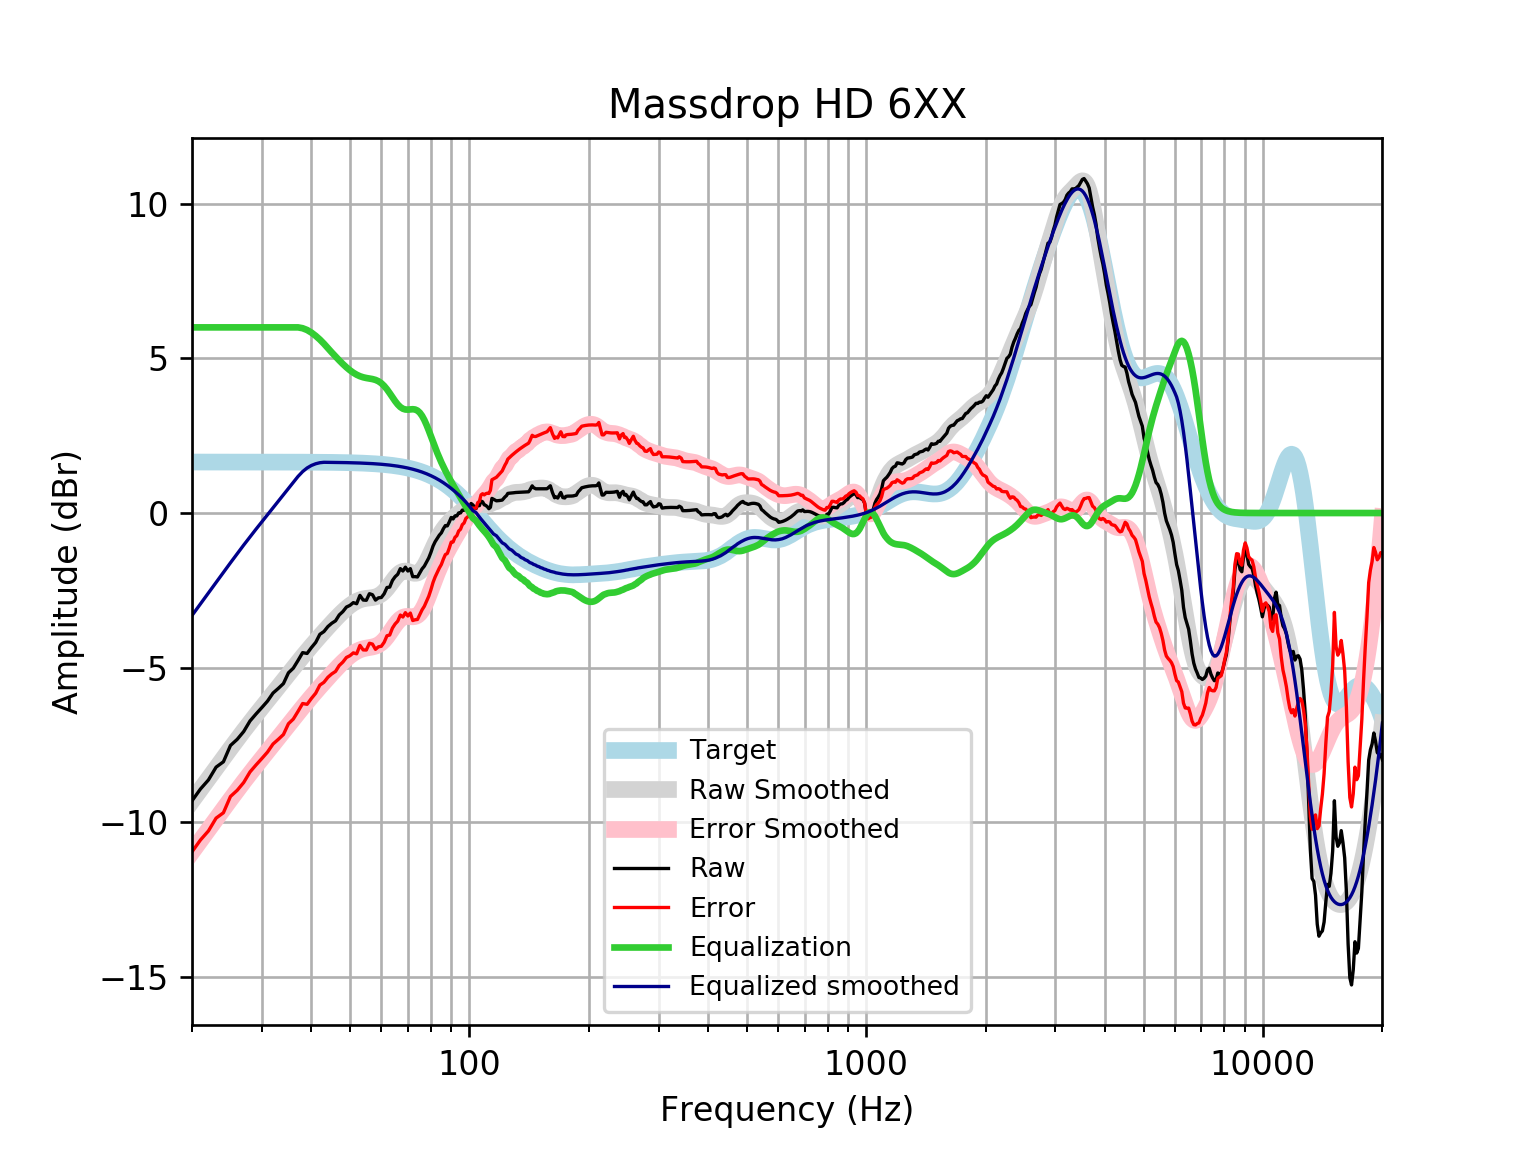

The file beside this chart, header and first rows:
frequency, raw, error, smoothed, error_smoothed, equalization, equalized_raw, equalized_smoothed, target
20, -9.301, -10.95, -9.311, -10.96, 6, -3.301, -3.311, 1.648
21, -8.92, -10.57, -8.94, -10.59, 6.0, -2.92, -2.94, 1.648
22, -8.626, -10.27, -8.584, -10.23, 6, -2.626, -2.584, 1.648
23, -8.212, -9.86, -8.244, -9.891, 6.0, -2.212, -2.244, 1.648
24, -8.038, -9.686, -7.918, -9.566, 6, -2.038, -1.918, 1.648
25, -7.513, -9.161, -7.608, -9.256, 6, -1.513, -1.608, 1.648
26, -7.313, -8.961, -7.313, -8.961, 6.0, -1.313, -1.313, 1.648
27, -7.06, -8.708, -7.034, -8.682, 6.0, -1.06, -1.034, 1.648
28, -6.721, -8.369, -6.771, -8.418, 6.0, -0.7212, -0.7705, 1.647
29, -6.494, -8.141, -6.521, -8.168, 6, -0.494, -0.521, 1.647
30, -6.286, -7.933, -6.284, -7.931, 6, -0.2856, -0.2838, 1.647
31, -6.078, -7.725, -6.056, -7.703, 6, -0.07765, -0.05647, 1.647
32, -5.819, -7.466, -5.837, -7.483, 6, 0.1812, 0.1635, 1.647
33, -5.667, -7.314, -5.622, -7.269, 6, 0.3325, 0.3778, 1.647
34, -5.511, -7.157, -5.413, -7.059, 6, 0.4889, 0.5874, 1.646
35, -5.164, -6.81, -5.208, -6.854, 6, 0.8361, 0.792, 1.646
36, -5.014, -6.66, -5.009, -6.655, 6.0, 0.9859, 0.9908, 1.645
37, -4.766, -6.411, -4.818, -6.463, 6, 1.234, 1.182, 1.645
38, -4.512, -6.156, -4.634, -6.279, 5.973, 1.461, 1.338, 1.644
39, -4.538, -6.182, -4.459, -6.103, 5.915, 1.377, 1.456, 1.644
40, -4.347, -5.99, -4.292, -5.935, 5.83, 1.483, 1.538, 1.643
41, -4.18, -5.823, -4.133, -5.775, 5.726, 1.545, 1.593, 1.642
42, -3.919, -5.56, -3.98, -5.621, 5.606, 1.687, 1.626, 1.641
43, -3.831, -5.471, -3.833, -5.473, 5.473, 1.642, 1.64, 1.64
44, -3.67, -5.309, -3.691, -5.329, 5.329, 1.659, 1.639, 1.639
45, -3.562, -5.199, -3.554, -5.191, 5.191, 1.628, 1.637, 1.637
46, -3.484, -5.119, -3.423, -5.058, 5.058, 1.575, 1.635, 1.635
47, -3.293, -4.927, -3.299, -4.933, 4.933, 1.639, 1.634, 1.633
48, -3.185, -4.816, -3.184, -4.816, 4.816, 1.631, 1.631, 1.631
49, -3.039, -4.668, -3.08, -4.709, 4.709, 1.67, 1.629, 1.629
50, -2.985, -4.611, -2.989, -4.615, 4.615, 1.63, 1.626, 1.626
51, -2.896, -4.519, -2.912, -4.535, 4.535, 1.639, 1.623, 1.623
52, -2.931, -4.55, -2.85, -4.47, 4.47, 1.54, 1.62, 1.62
53, -2.661, -4.277, -2.805, -4.421, 4.421, 1.76, 1.616, 1.616
54, -2.811, -4.423, -2.775, -4.387, 4.387, 1.576, 1.612, 1.612
55, -2.82, -4.427, -2.756, -4.364, 4.364, 1.544, 1.607, 1.607
56, -2.607, -4.209, -2.745, -4.347, 4.347, 1.74, 1.602, 1.602
57, -2.64, -4.236, -2.732, -4.329, 4.329, 1.689, 1.596, 1.596
58, -2.814, -4.405, -2.712, -4.302, 4.302, 1.488, 1.59, 1.59
59, -2.74, -4.324, -2.676, -4.259, 4.259, 1.519, 1.583, 1.583
60, -2.73, -4.306, -2.619, -4.195, 4.195, 1.465, 1.576, 1.576
61, -2.609, -4.176, -2.54, -4.107, 4.107, 1.499, 1.568, 1.568
62, -2.408, -3.966, -2.439, -3.998, 3.998, 1.59, 1.559, 1.559
63, -2.393, -3.942, -2.324, -3.873, 3.873, 1.48, 1.549, 1.549
64, -2.179, -3.718, -2.204, -3.742, 3.742, 1.563, 1.538, 1.538
65, -2.059, -3.586, -2.09, -3.617, 3.617, 1.558, 1.527, 1.527
66, -1.98, -3.494, -1.994, -3.508, 3.508, 1.529, 1.514, 1.514
67, -1.797, -3.298, -1.924, -3.425, 3.425, 1.628, 1.501, 1.501
68, -1.874, -3.36, -1.885, -3.371, 3.371, 1.497, 1.486, 1.486
69, -1.749, -3.22, -1.875, -3.346, 3.346, 1.596, 1.471, 1.471
70, -1.874, -3.328, -1.888, -3.342, 3.342, 1.468, 1.454, 1.454
71, -1.797, -3.232, -1.914, -3.349, 3.349, 1.553, 1.436, 1.436
72, -2.058, -3.474, -1.939, -3.355, 3.355, 1.297, 1.416, 1.416
73, -2.055, -3.45, -1.951, -3.346, 3.346, 1.291, 1.395, 1.395
74, -2.067, -3.44, -1.938, -3.311, 3.311, 1.244, 1.373, 1.373
75, -1.932, -3.281, -1.894, -3.243, 3.243, 1.312, 1.349, 1.349
76, -1.805, -3.129, -1.818, -3.142, 3.142, 1.336, 1.324, 1.324
77, -1.718, -3.015, -1.711, -3.008, 3.008, 1.29, 1.297, 1.297
78, -1.581, -2.85, -1.579, -2.848, 2.848, 1.267, 1.269, 1.269
79, -1.453, -2.692, -1.432, -2.671, 2.671, 1.218, 1.239, 1.239
... 553 more rows
